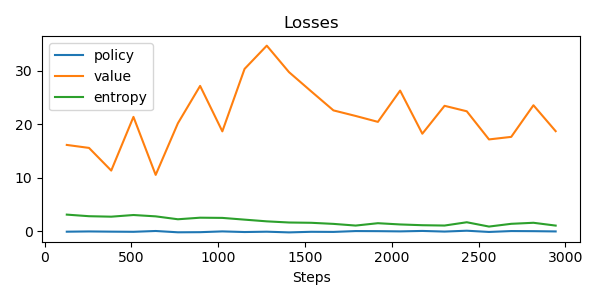

Data behind this chart, as committed beside it:
update, policy_loss, value_loss, entropy, steps
0, -0.04992, 16.17, 3.142, 128
1, -0.003457, 15.61, 2.844, 256
2, -0.04284, 11.38, 2.756, 384
3, -0.07083, 21.41, 3.067, 512
4, 0.07917, 10.57, 2.817, 640
5, -0.1628, 20.22, 2.273, 768
6, -0.1403, 27.2, 2.566, 896
7, 0.003507, 18.71, 2.527, 1024
8, -0.1136, 30.38, 2.203, 1152
9, -0.05175, 34.73, 1.883, 1280
10, -0.1804, 29.78, 1.667, 1408
11, -0.07009, 26.18, 1.613, 1536
12, -0.09062, 22.63, 1.409, 1664
13, 0.0663, 21.58, 1.095, 1792
14, 0.04943, 20.48, 1.536, 1920
15, 0.006891, 26.33, 1.304, 2048
16, 0.08923, 18.27, 1.16, 2176
17, -0.02703, 23.48, 1.099, 2304
18, 0.1309, 22.46, 1.714, 2432
19, -0.09772, 17.2, 0.9083, 2560
20, 0.06674, 17.67, 1.422, 2688
21, 0.04722, 23.59, 1.616, 2816
22, -0.002431, 18.74, 1.09, 2944
